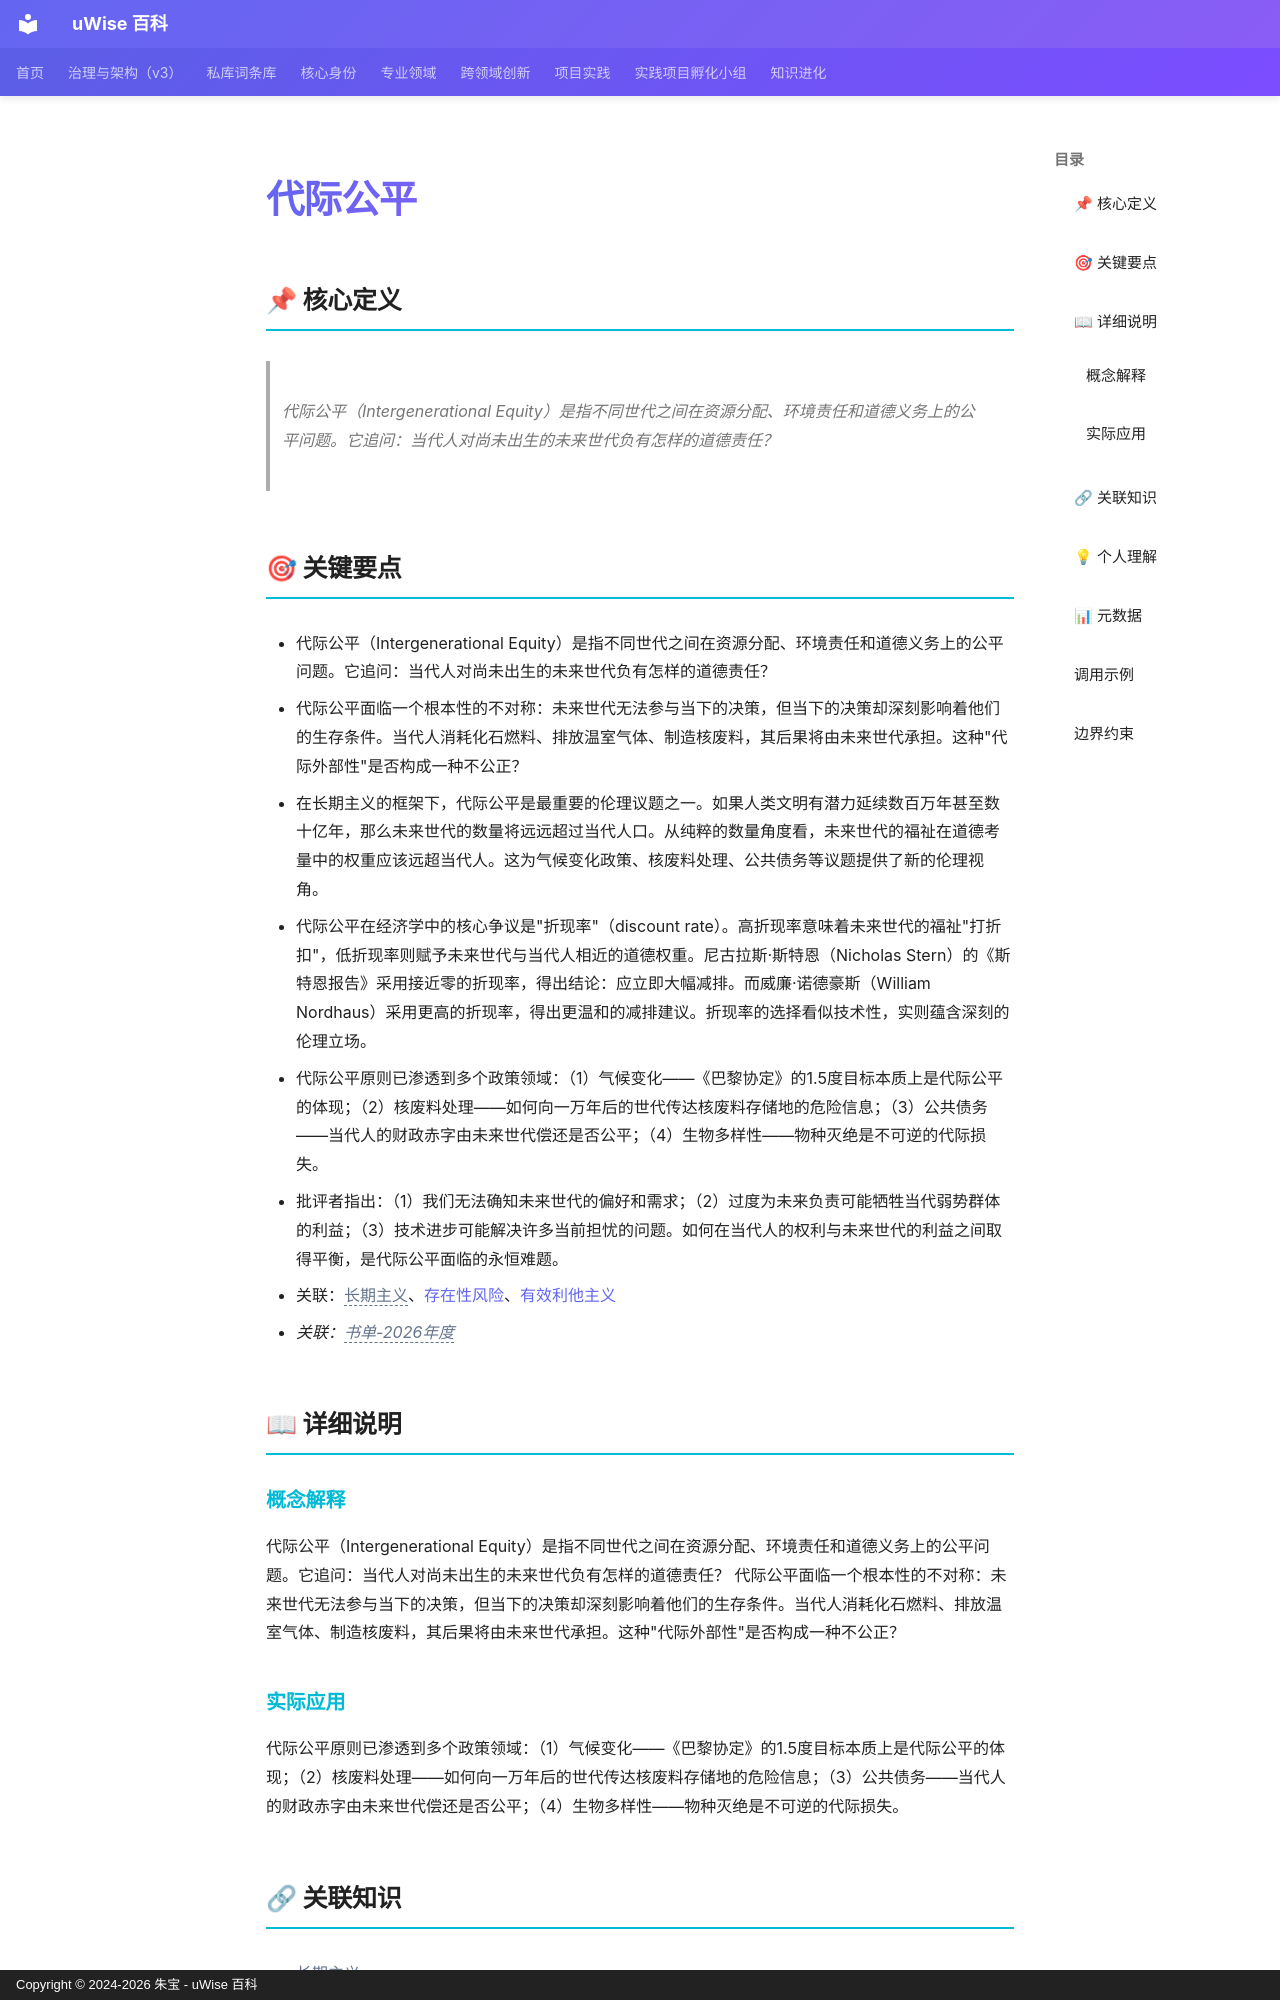

repository: zhubao315/uWise · page: vault-encyclopedia/md-a22fea9d/index.html · generator: mkdocs · copyright: Copyright © 2024-2026 朱宝 - uWise 百科

---
title: "代际公平"
description: "代际公平（Intergenerational Equity）是指不同世代之间在资源分配、环境责任和道德义务上的公平问题。它追问：当代人对尚未出生的未来世代负有怎样的道德责任？"
---

# 代际公平

## 📌 核心定义

> 代际公平（Intergenerational Equity）是指不同世代之间在资源分配、环境责任和道德义务上的公平问题。它追问：当代人对尚未出生的未来世代负有怎样的道德责任？

## 🎯 关键要点

- 代际公平（Intergenerational Equity）是指不同世代之间在资源分配、环境责任和道德义务上的公平问题。它追问：当代人对尚未出生的未来世代负有怎样的道德责任？
- 代际公平面临一个根本性的不对称：未来世代无法参与当下的决策，但当下的决策却深刻影响着他们的生存条件。当代人消耗化石燃料、排放温室气体、制造核废料，其后果将由未来世代承担。这种"代际外部性"是否构成一种不公正？
- 在长期主义的框架下，代际公平是最重要的伦理议题之一。如果人类文明有潜力延续数百万年甚至数十亿年，那么未来世代的数量将远远超过当代人口。从纯粹的数量角度看，未来世代的福祉在道德考量中的权重应该远超当代人。这为气候变化政策、核废料处理、公共债务等议题提供了新的伦理视角。
- 代际公平在经济学中的核心争议是"折现率"（discount rate）。高折现率意味着未来世代的福祉"打折扣"，低折现率则赋予未来世代与当代人相近的道德权重。尼古拉斯·斯特恩（Nicholas Stern）的《斯特恩报告》采用接近零的折现率，得出结论：应立即大幅减排。而威廉·诺德豪斯（William Nordhaus）采用更高的折现率，得出更温和的减排建议。折现率的选择看似技术性，实则蕴含深刻的伦理立场。
- 代际公平原则已渗透到多个政策领域：（1）气候变化——《巴黎协定》的1.5度目标本质上是代际公平的体现；（2）核废料处理——如何向一万年后的世代传达核废料存储地的危险信息；（3）公共债务——当代人的财政赤字由未来世代偿还是否公平；（4）生物多样性——物种灭绝是不可逆的代际损失。
- 批评者指出：（1）我们无法确知未来世代的偏好和需求；（2）过度为未来负责可能牺牲当代弱势群体的利益；（3）技术进步可能解决许多当前担忧的问题。如何在当代人的权利与未来世代的利益之间取得平衡，是代际公平面临的永恒难题。
- 关联：<span class="uw-unresolved" data-target="长期主义" title="未解析的双链目标：长期主义">长期主义</span>、[存在性风险](../md-c3044f63/)、[有效利他主义](../md-be282ddd/)
- *关联：<span class="uw-unresolved" data-target="书单-2026年度" title="未解析的双链目标：书单-2026年度">书单-2026年度</span>*

## 📖 详细说明

### 概念解释
代际公平（Intergenerational Equity）是指不同世代之间在资源分配、环境责任和道德义务上的公平问题。它追问：当代人对尚未出生的未来世代负有怎样的道德责任？
代际公平面临一个根本性的不对称：未来世代无法参与当下的决策，但当下的决策却深刻影响着他们的生存条件。当代人消耗化石燃料、排放温室气体、制造核废料，其后果将由未来世代承担。这种"代际外部性"是否构成一种不公正？
